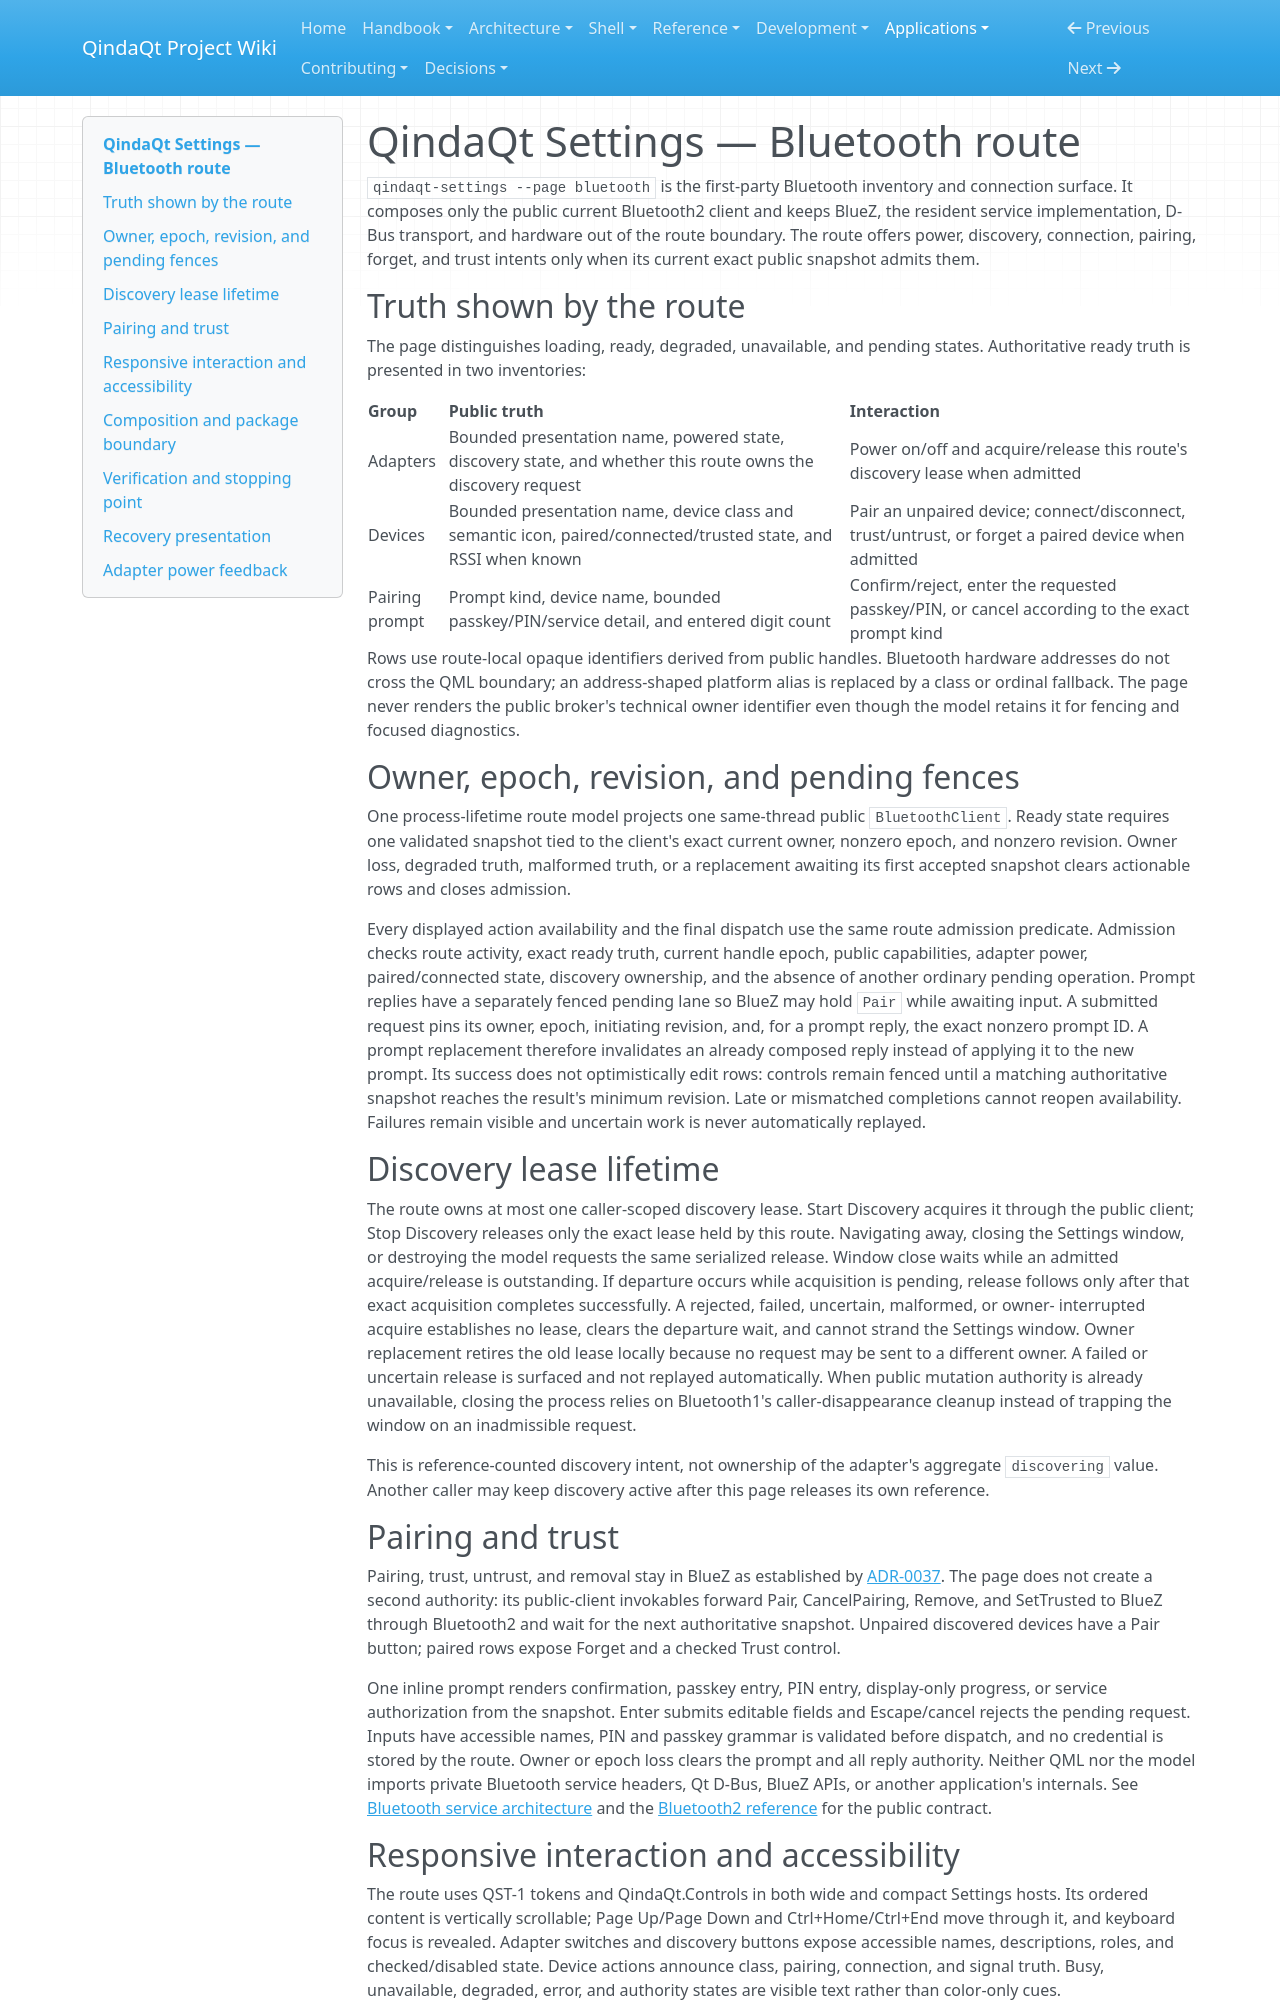

repository: Es00bac/QindaQt · page: apps/bluetooth-settings.html · generator: mkdocs

# QindaQt Settings — Bluetooth route

`qindaqt-settings --page bluetooth` is the first-party Bluetooth inventory and
connection surface. It composes only the public current Bluetooth2 client and keeps
BlueZ, the resident service implementation, D-Bus transport, and hardware out
of the route boundary. The route offers power, discovery, connection, pairing,
forget, and trust intents only when its current exact public snapshot admits
them.

## Truth shown by the route

The page distinguishes loading, ready, degraded, unavailable, and pending
states. Authoritative ready truth is presented in two inventories:

| Group | Public truth | Interaction |
| --- | --- | --- |
| Adapters | Bounded presentation name, powered state, discovery state, and whether this route owns the discovery request | Power on/off and acquire/release this route's discovery lease when admitted |
| Devices | Bounded presentation name, device class and semantic icon, paired/connected/trusted state, and RSSI when known | Pair an unpaired device; connect/disconnect, trust/untrust, or forget a paired device when admitted |
| Pairing prompt | Prompt kind, device name, bounded passkey/PIN/service detail, and entered digit count | Confirm/reject, enter the requested passkey/PIN, or cancel according to the exact prompt kind |

Rows use route-local opaque identifiers derived from public handles. Bluetooth
hardware addresses do not cross the QML boundary; an address-shaped platform
alias is replaced by a class or ordinal fallback. The page never renders the
public broker's technical owner identifier even though the model retains it
for fencing and focused diagnostics.

## Owner, epoch, revision, and pending fences

One process-lifetime route model projects one same-thread public
`BluetoothClient`. Ready state requires one validated snapshot tied to the
client's exact current owner, nonzero epoch, and nonzero revision. Owner loss,
degraded truth, malformed truth, or a replacement awaiting its first accepted
snapshot clears actionable rows and closes admission.

Every displayed action availability and the final dispatch use the same route
admission predicate. Admission checks route activity, exact ready truth,
current handle epoch, public capabilities, adapter power, paired/connected
state, discovery ownership, and the absence of another ordinary pending
operation. Prompt replies have a separately fenced pending lane so BlueZ may
hold `Pair` while awaiting input. A
submitted request pins its owner, epoch, initiating revision, and, for a prompt
reply, the exact nonzero prompt ID. A prompt replacement therefore invalidates
an already composed reply instead of applying it to the new prompt. Its success
does not optimistically edit rows: controls remain fenced until a matching
authoritative snapshot reaches the result's minimum revision. Late or
mismatched completions cannot reopen availability. Failures remain visible and
uncertain work is never automatically replayed.

## Discovery lease lifetime

The route owns at most one caller-scoped discovery lease. Start Discovery
acquires it through the public client; Stop Discovery releases only the exact
lease held by this route. Navigating away, closing the Settings window, or
destroying the model requests the same serialized release. Window close waits
while an admitted acquire/release is outstanding. If departure occurs
while acquisition is pending, release follows only after that exact acquisition
completes successfully. A rejected, failed, uncertain, malformed, or owner-
interrupted acquire establishes no lease, clears the departure wait, and cannot
strand the Settings window. Owner replacement retires the old lease locally
because no request may be sent to a different owner. A failed or uncertain
release is surfaced and not replayed automatically. When public mutation
authority is already unavailable, closing the process relies on Bluetooth1's
caller-disappearance cleanup instead of trapping the window on an inadmissible
request.

This is reference-counted discovery intent, not ownership of the adapter's
aggregate `discovering` value. Another caller may keep discovery active after
this page releases its own reference.

## Pairing and trust

Pairing, trust, untrust, and removal stay in BlueZ as established by
[ADR-0037](../adr/0037-keep-pairing-and-trust-authority-in-bluez.md). The page
does not create a second authority: its public-client invokables forward Pair,
CancelPairing, Remove, and SetTrusted to BlueZ through Bluetooth2 and wait for
the next authoritative snapshot. Unpaired discovered devices have a Pair
button; paired rows expose Forget and a checked Trust control.

One inline prompt renders confirmation, passkey entry, PIN entry, display-only
progress, or service authorization from the snapshot. Enter submits editable
fields and Escape/cancel rejects the pending request. Inputs have accessible
names, PIN and passkey grammar is validated before dispatch, and no credential
is stored by the route. Owner or epoch loss clears the prompt and all reply
authority. Neither QML nor the model imports private Bluetooth service headers,
Qt D-Bus, BlueZ APIs, or another application's internals. See
[Bluetooth service architecture](../architecture/bluetooth-service.md) and the
[Bluetooth2 reference](../reference/bluetooth2-v2.md) for the public contract.
